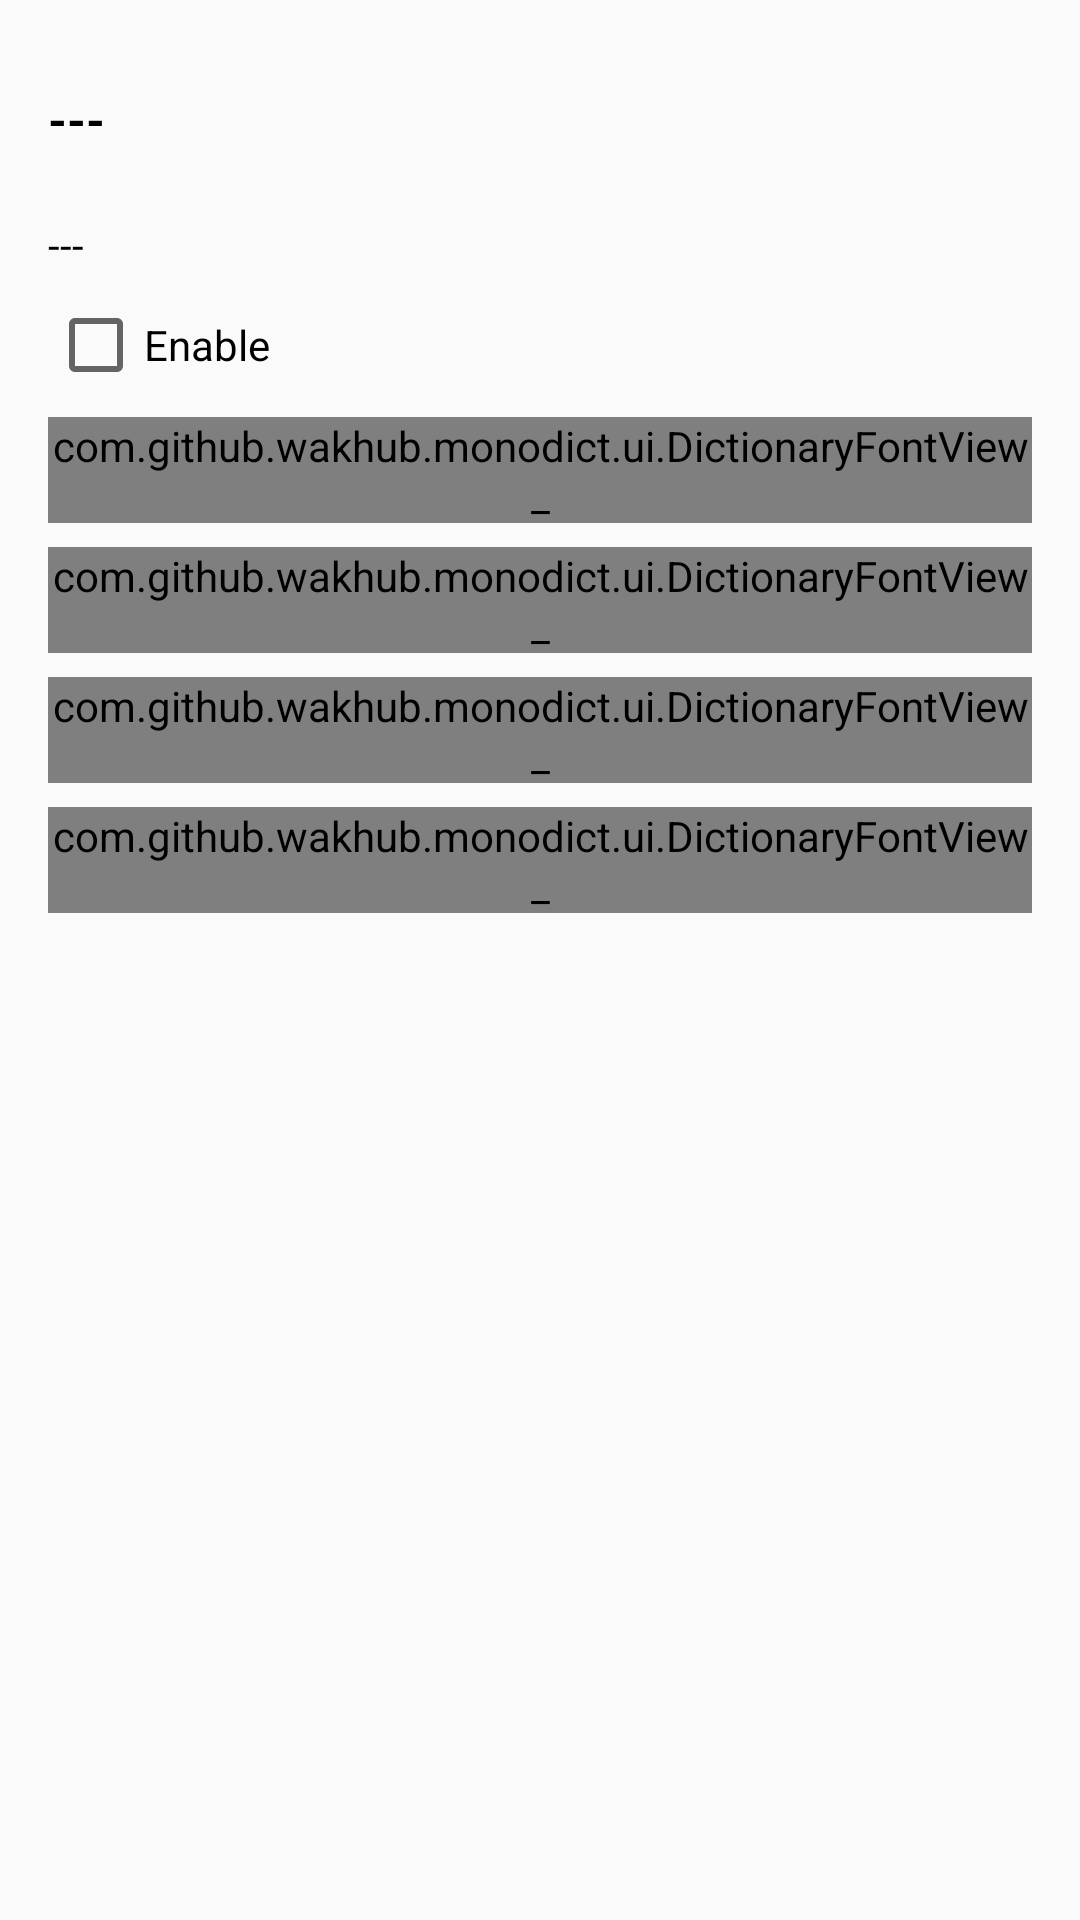

The Android layout XML behind this screen, and the referenced resources:
<!-- AndroidManifest.xml: application theme AppTheme -->
<!-- res/layout/activity_dictionary.xml -->
<FrameLayout
    xmlns:android="http://schemas.android.com/apk/res/android"
    xmlns:app="http://schemas.android.com/apk/res-auto"
    xmlns:tools="http://schemas.android.com/tools"
    android:layout_width="match_parent"
    android:layout_height="match_parent"
    tools:context="com.github.example.monodict.activity.DictionaryActivity_">

    <ScrollView
        android:layout_width="match_parent"
        android:layout_height="match_parent">

        <LinearLayout
            android:layout_width="match_parent"
            android:layout_height="wrap_content"
            android:divider="@drawable/divider_transparent_space_cozy"
            android:orientation="vertical"
            android:padding="@dimen/space_default"
            android:showDividers="middle">

            <RelativeLayout
                android:layout_width="fill_parent"
                android:layout_height="fill_parent">

                <TextView
                    android:id="@+id/name_text"
                    android:layout_width="match_parent"
                    android:layout_height="wrap_content"
                    android:layout_centerVertical="true"
                    android:layout_toLeftOf="@+id/rename_button"
                    android:text="@string/blank_text"
                    android:textIsSelectable="false"
                    android:textSize="@dimen/text_size_subhead"
                    android:textStyle="bold"/>

                <ImageButton
                    android:id="@+id/rename_button"
                    android:layout_width="@dimen/button_size"
                    android:layout_height="@dimen/button_size"
                    style="@style/AppTheme.ImageButtonStyle"
                    android:layout_alignParentEnd="true"
                    android:layout_alignParentRight="true"
                    android:layout_centerVertical="true"
                    android:contentDescription="@string/action_rename"
                    android:src="@drawable/ic_edit_grey600_24dp"/>
            </RelativeLayout>

            <TextView
                android:id="@+id/path_text"
                android:layout_width="match_parent"
                android:layout_height="wrap_content"
                android:text="@string/blank_text"
                android:textSize="@dimen/text_size_body"/>

            <CheckBox
                android:id="@+id/enable_check_box"
                android:layout_width="match_parent"
                android:layout_height="wrap_content"
                android:text="@string/action_enable"/>

            <com.github.example.monodict.ui.DictionaryFontView_
                android:id="@+id/index_font_view"
                android:layout_width="match_parent"
                android:layout_height="wrap_content"
                app:title="@string/title_index_text_font"/>

            <com.github.example.monodict.ui.DictionaryFontView_
                android:id="@+id/phone_font_view"
                android:layout_width="match_parent"
                android:layout_height="wrap_content"
                app:title="@string/title_phonetic_text_font"/>

            <com.github.example.monodict.ui.DictionaryFontView_
                android:id="@+id/trans_font_view"
                android:layout_width="match_parent"
                android:layout_height="wrap_content"
                app:title="@string/title_translation_text_font"/>

            <com.github.example.monodict.ui.DictionaryFontView_
                android:id="@+id/sample_font_view"
                android:layout_width="match_parent"
                android:layout_height="wrap_content"
                app:title="@string/title_sample_text_font"/>

        </LinearLayout>
    </ScrollView>
</FrameLayout>
<!-- resources referenced by this layout -->
<resources>
  <dimen name="button_size">48dp</dimen>
  <dimen name="space_default">16dp</dimen>
  <dimen name="text_size_body">@dimen/abc_text_size_body_1_material</dimen>
  <dimen name="text_size_subhead">@dimen/abc_text_size_subhead_material</dimen>
  <!-- drawable divider_transparent_space_cozy (drawable) -->
  <shape xmlns:android="http://schemas.android.com/apk/res/android">
      <size
          android:width="@dimen/space_cozy"
          android:height="@dimen/space_cozy"/>
      <solid android:color="@color/transparent"/>
  </shape>
  <string name="action_enable">Enable</string>
  <string name="action_rename">Rename</string>
  <string name="blank_text" translatable="false">---</string>
  <style name="AppTheme.ImageButtonStyle" parent="@android:style/Widget.ImageButton">
          <item name="android:padding">@dimen/space_well</item>
          <item name="android:background">@drawable/clickable_background</item>
      </style>
  <style name="AppTheme" parent="@style/Theme.AppCompat.Light">
          <item name="android:actionBarStyle">@style/AppTheme.ActionBar</item>
          <item name="android:buttonStyle">@style/AppTheme.Button</item>
          <item name="android:buttonStyleSmall">@style/AppTheme.ButtonSmall</item>
          <item name="android:imageButtonStyle">@style/AppTheme.ImageButtonStyle</item>
          <item name="android:actionOverflowButtonStyle">@style/AppTheme.ActionBar.Overflow</item>
          <item name="android:textColor">@color/black</item>
          
          <item name="android:listSelector">@drawable/list_selector</item>
      </style>
  <dimen name="space_cozy">8dp</dimen>
  <color name="transparent">#00000000</color>
  <dimen name="space_well">3dp</dimen>
  <!-- drawable clickable_background (drawable) -->
  <selector xmlns:android="http://schemas.android.com/apk/res/android">
      <item android:state_pressed="true"><shape android:shape="rectangle">
          <solid android:color="@color/slight_frosted_black" />
          <corners android:radius="2dp" />
      </shape></item>
      <item android:drawable="@android:color/transparent"/>
  </selector>
  <style name="AppTheme.ActionBar" parent="@style/Widget.AppCompat.Light.ActionBar">
          <item name="android:titleTextStyle">@style/AppTheme.ActionBar.TitleText</item>
      </style>
  <style name="AppTheme.Button" parent="@android:style/Widget.Button">
          <item name="android:textSize">@dimen/text_size_button</item>
          <item name="android:padding">@dimen/space_default</item>
      </style>
  <style name="AppTheme.ButtonSmall" parent="@android:style/Widget.Button.Small">
          <item name="android:textSize">@dimen/text_size_button</item>
          <item name="android:padding">@dimen/space_cozy</item>
      </style>
  <style name="AppTheme.ActionBar.Overflow">
          <item name="android:src">@drawable/ic_more_vert_black_24dp</item>
          <item name="android:background">@drawable/clickable_background</item>
      </style>
  <color name="black">#000000</color>
  <!-- drawable list_selector (drawable) -->
  <selector xmlns:android="http://schemas.android.com/apk/res/android">
      <item android:drawable="@color/gray" android:state_activated="true" />
      <item android:drawable="@color/gray" android:state_selected="true" />
      <item android:drawable="@color/gray" android:state_pressed="true" />
      <item android:drawable="@color/transparent" />
  </selector>
  <color name="slight_frosted_black">#22000000</color>
  <style name="AppTheme.ActionBar.TitleText">
          <item name="android:textColor">@color/black</item>
      </style>
  <dimen name="text_size_button">@dimen/abc_text_size_button_material</dimen>
  <color name="gray">#cccccc</color>
</resources>
